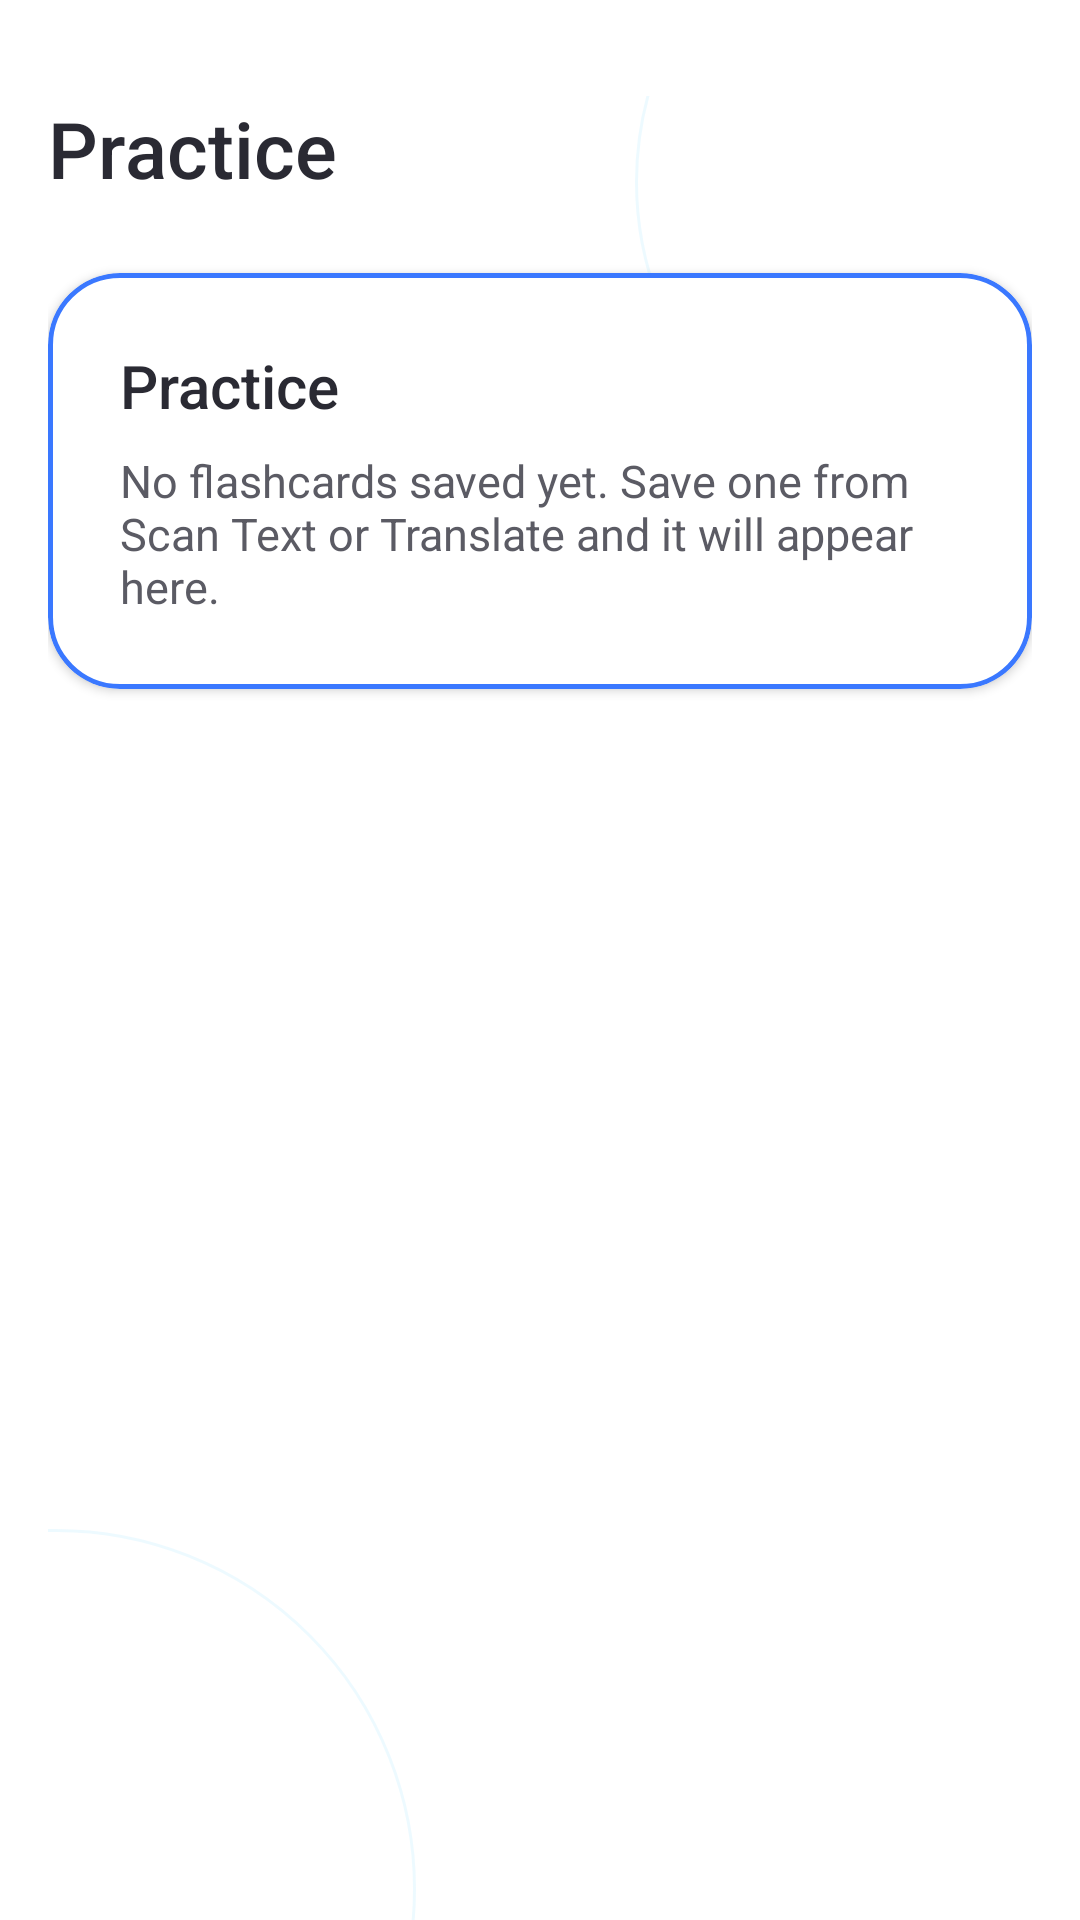

This screen was rendered from an Android layout file. Write that file and the resources it references.
<!-- AndroidManifest.xml: application theme Theme.FlashCard -->
<!-- res/layout/fragment_card.xml -->
<?xml version="1.0" encoding="utf-8"?>
<androidx.constraintlayout.widget.ConstraintLayout xmlns:android="http://schemas.android.com/apk/res/android"
    xmlns:app="http://schemas.android.com/apk/res-auto"
    android:layout_width="match_parent"
    android:layout_height="match_parent"
    android:background="@color/auth_surface"
    android:paddingTop="32dp"
    android:paddingHorizontal="16dp">

    <View
        android:id="@+id/topBubble"
        android:layout_width="220dp"
        android:layout_height="220dp"
        android:layout_marginTop="-82dp"
        android:layout_marginEnd="-88dp"
        android:background="@drawable/bg_auth_bubble"
        app:layout_constraintEnd_toEndOf="parent"
        app:layout_constraintTop_toTopOf="parent" />

    <View
        android:id="@+id/bottomBubble"
        android:layout_width="240dp"
        android:layout_height="240dp"
        android:layout_marginStart="-118dp"
        android:layout_marginBottom="-110dp"
        android:background="@drawable/bg_auth_bubble"
        app:layout_constraintBottom_toBottomOf="parent"
        app:layout_constraintStart_toStartOf="parent" />

    <TextView
        android:id="@+id/tvCardTitle"
        android:layout_width="wrap_content"
        android:layout_height="wrap_content"
        android:fontFamily="sans-serif-medium"
        android:text="@string/main_card_title"
        android:textColor="@color/auth_text_primary"
        android:textSize="26sp"
        app:layout_constraintStart_toStartOf="parent"
        app:layout_constraintTop_toTopOf="parent" />

    <com.google.android.material.card.MaterialCardView
        android:id="@+id/cardPlaceholder"
        android:layout_width="0dp"
        android:layout_height="wrap_content"
        android:layout_marginTop="24dp"
        app:cardBackgroundColor="@color/auth_surface"
        app:cardCornerRadius="24dp"
        app:cardElevation="2dp"
        app:layout_constraintEnd_toEndOf="parent"
        app:layout_constraintStart_toStartOf="parent"
        app:layout_constraintTop_toBottomOf="@id/tvCardTitle"
        app:strokeColor="@color/auth_gradient_end"
        app:strokeWidth="1.5dp">

        <LinearLayout
            android:layout_width="match_parent"
            android:layout_height="wrap_content"
            android:orientation="vertical"
            android:padding="24dp">

            <TextView
                android:layout_width="wrap_content"
                android:layout_height="wrap_content"
                android:fontFamily="sans-serif-medium"
                android:text="@string/main_card_title"
                android:textColor="@color/auth_text_primary"
                android:textSize="20sp" />

            <TextView
                android:layout_width="wrap_content"
                android:layout_height="wrap_content"
                android:layout_marginTop="8dp"
                android:text="@string/main_card_placeholder"
                android:textColor="@color/auth_text_secondary"
                android:textSize="15sp" />
        </LinearLayout>
    </com.google.android.material.card.MaterialCardView>

    <ScrollView
        android:id="@+id/scrollCards"
        android:layout_width="0dp"
        android:layout_height="0dp"
        android:layout_marginTop="24dp"
        android:clipToPadding="false"
        android:paddingBottom="24dp"
        android:visibility="gone"
        app:layout_constraintBottom_toBottomOf="parent"
        app:layout_constraintEnd_toEndOf="parent"
        app:layout_constraintStart_toStartOf="parent"
        app:layout_constraintTop_toBottomOf="@id/tvCardTitle">

        <LinearLayout
            android:id="@+id/cardListContainer"
            android:layout_width="match_parent"
            android:layout_height="wrap_content"
            android:orientation="vertical" />
    </ScrollView>

</androidx.constraintlayout.widget.ConstraintLayout>
<!-- resources referenced by this layout -->
<resources>
  <color name="auth_gradient_end">#FF3A78FF</color>
  <color name="auth_surface">#FFFFFFFF</color>
  <color name="auth_text_primary">#FF2A2A33</color>
  <color name="auth_text_secondary">#FF5B5B64</color>
  <!-- drawable bg_auth_bubble (drawable) -->
  <?xml version="1.0" encoding="utf-8"?>
  <shape xmlns:android="http://schemas.android.com/apk/res/android" android:shape="oval">
      <solid android:color="@color/auth_bubble_fill" />
      <stroke
          android:width="1dp"
          android:color="@color/auth_bubble_stroke" />
  </shape>
  <string name="main_card_placeholder">No flashcards saved yet. Save one from Scan Text or Translate and it will appear here.</string>
  <string name="main_card_title">Practice</string>
  <style name="Theme.FlashCard" parent="Theme.MaterialComponents.DayNight.NoActionBar" />
  <color name="auth_bubble_fill">#0FF0F9FF</color>
  <color name="auth_bubble_stroke">#1206B6FF</color>
</resources>
